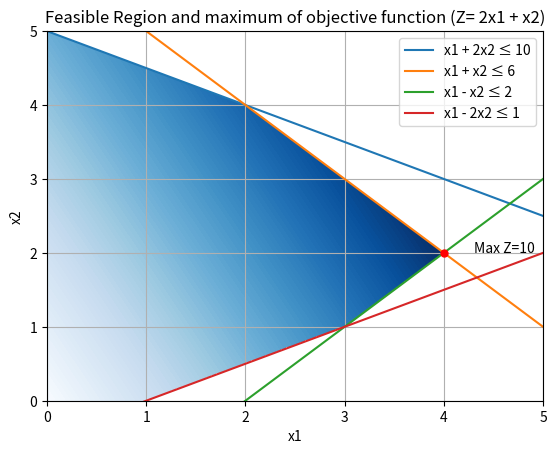

The matplotlib source for this figure:

import matplotlib.pyplot as plt
import numpy as np

x1 = np.linspace(0, 10, 400)
x2 = np.linspace(0, 10, 400)
X1, X2 = np.meshgrid(x1, x2)

constraints = [
    (X1 + 2*X2 <= 10),
    (X1 + X2 <= 6),
    (X1 - X2 <= 2),
    (X1 - 2*X2 <= 1),
    (X1 >= 0),
    (X2 >= 0)
]

feasible_region = np.logical_and.reduce(constraints)

Z = 2*X1 + X2

Z_feasible = np.where(feasible_region, Z, np.nan)

plt.figure()
contour = plt.contourf(X1, X2, Z_feasible, cmap='Blues', levels=100)
#plt.colorbar(contour, label='Objective Function Value (Z)')

plt.plot(x1, (10 - x1) / 2, label='x1 + 2x2 ≤ 10')
plt.plot(x1, 6 - x1, label='x1 + x2 ≤ 6')
plt.plot(x1, x1 - 2, label='x1 - x2 ≤ 2')
plt.plot(x1, (x1 - 1) / 2, label='x1 - 2x2 ≤ 1')
plt.xlim((0, 5))
plt.ylim((0, 5))
plt.xlabel('x1')
plt.ylabel('x2')
plt.title('Feasible Region and maximum of objective function (Z= 2x1 + x2)')
plt.legend()


points = [
    (0, 0),
    (0, 3),        
    (2, 4),         
    (4, 2),         
    (3, 3),        
    (4, 0),         
]

points = np.array(points)
z_values = 2 * points[:, 0] + points[:, 1]
max_index = np.argmax(z_values)
optimal_point = points[max_index]
optimal_value = z_values[max_index]


plt.plot(optimal_point[0], optimal_point[1], 'ro', markersize=5)
plt.text(optimal_point[0] + 0.3, optimal_point[1], f'Max Z={optimal_value}', fontsize=10, color='black')

plt.grid()
plt.show(), optimal_point, optimal_value